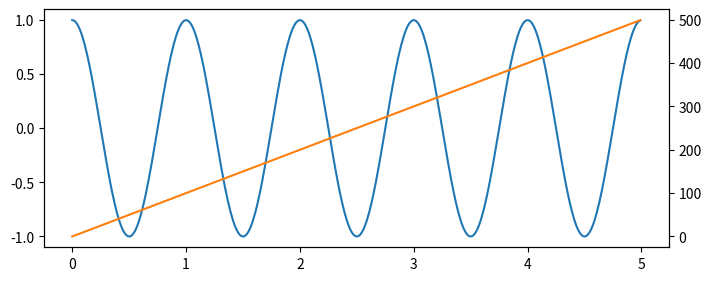

Here is the Python script that generated this plot:
"""
Plotting data of different magnitude in one chart 
may require an additional y-axis
"""

import matplotlib.pyplot as plt
import numpy as np

fig, ax = plt.subplots(figsize=(7, 2.7), layout='constrained')

x = np.arange(0.0, 5.0, 0.01)
y = np.cos(2 * np.pi * x)

l1, = ax.plot(x, y)
ax2 = ax.twinx() # invisible x-ax
l2, = ax2.plot(x, range(len(x)), 'C1')

plt.show()